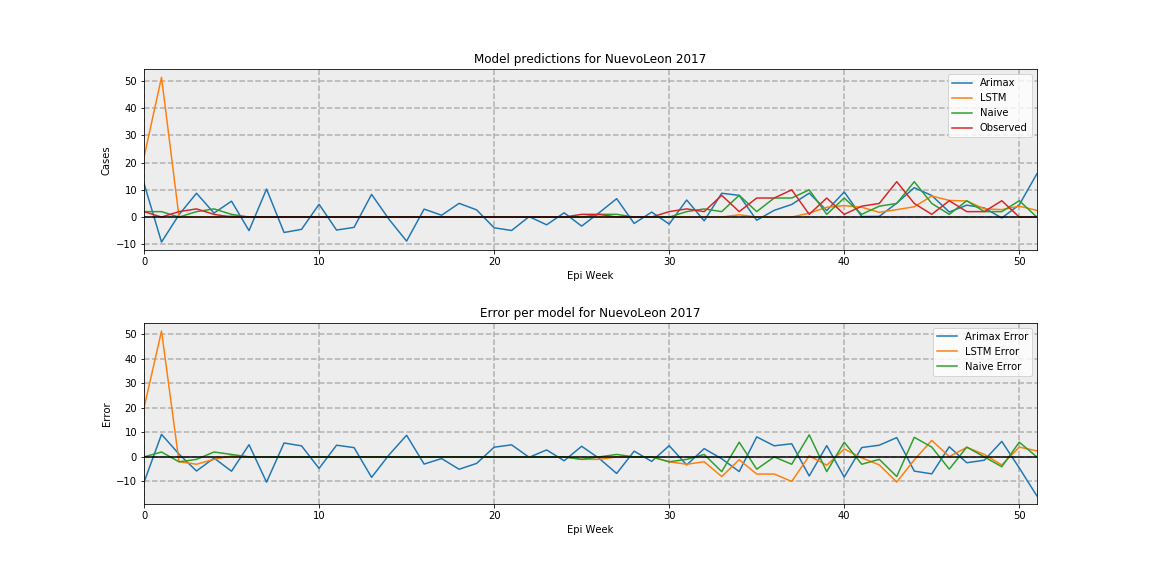

Values plotted in this chart, from the file beside it:
, Arimax, LSTM, Naive, Observed
0, 12.4, 21.98, 2, 2.0
1, -9.193, 51.34, 2, 0.0
2, 0.8687, 0.06893, 0, 2.0
3, 8.753, 0.01044, 2, 3.0
4, 1.469, 0.01044, 3, 1.0
5, 5.835, 0.3931, 1, 0.0
6, -4.982, 0.01044, 0, 0.0
7, 10.29, 0.01044, 0, 0.0
8, -5.672, 0.01044, 0, 0.0
9, -4.504, 0.01044, 0, 0.0
10, 4.697, 0.01044, 0, 0.0
11, -4.773, 0.01044, 0, 0.0
12, -3.789, 0.01044, 0, 0.0
13, 8.336, 0.01044, 0, 0.0
14, -0.8574, 0.01044, 0, 0.0
15, -8.831, 0.01044, 0, 0.0
16, 2.924, 0.01044, 0, 0.0
17, 0.672, 0.01044, 0, 0.0
18, 5.042, 0.01044, 0, 0.0
19, 2.647, 0.01044, 0, 0.0
20, -3.949, 0.01044, 0, 0.0
21, -4.924, 0.01044, 0, 0.0
22, 0.1682, 0.01044, 0, 0.0
23, -2.849, 0.01044, 0, 0.0
24, 1.571, 0.01044, 0, 0.0
25, -3.328, 0.01044, 0, 1.0
26, 1.595, 0.01044, 1, 1.0
27, 6.756, 0.01044, 1, 0.0
28, -2.352, 0.01044, 0, 0.0
29, 1.832, 0.01044, 0, 0.0
30, -2.58, 0.01044, 0, 2.0
31, 6.274, 0.01044, 2, 3.0
32, -1.38, 0.01044, 3, 2.0
33, 8.749, 0.01044, 2, 8.0
34, 7.974, 0.8436, 8, 2.0
35, -1.159, 0.01044, 2, 7
36, 2.472, 0.01044, 7, 7
37, 4.63, 0.01044, 7, 10.0
38, 8.786, 1.444, 10, 1.0
39, 2.391, 3.608, 1, 7
40, 9.227, 4.212, 7, 1.0
41, 0.1848, 3.6, 1, 4.0
42, 0.2315, 1.754, 4, 5.0
43, 5.125, 2.728, 5, 13.0
44, 10.79, 3.792, 13, 5.0
45, 7.919, 7.73, 5, 1.0
46, 1.863, 6.125, 1, 6.0
47, 4.38, 5.896, 6, 2.0
48, 3.35, 3.027, 2, 2.0
49, -0.3276, 2.737, 2, 6.0
50, 4.515, 4.001, 6, 0.0
51, 15.85, 2.469, 0, 0.0
